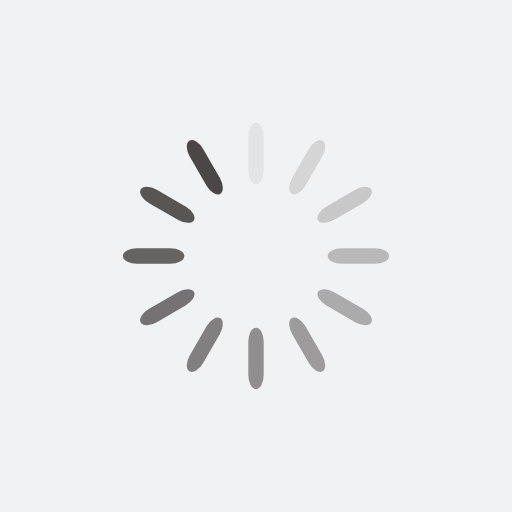
t = 0.00 s
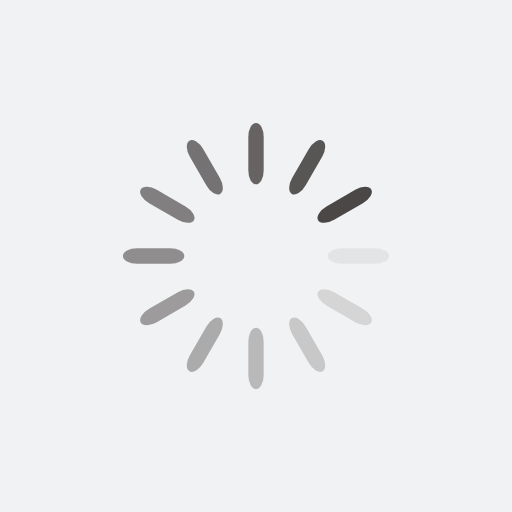
t = 0.25 s
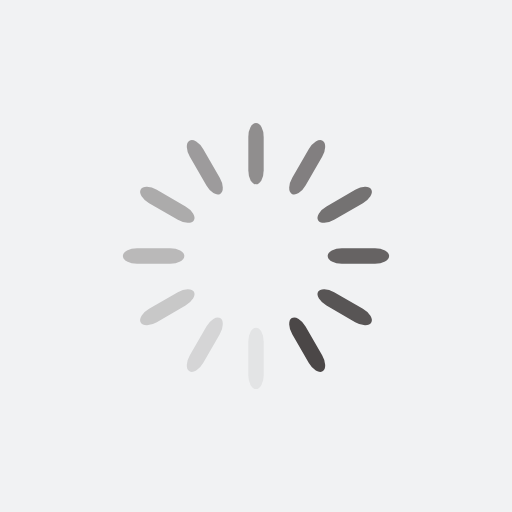
t = 0.50 s
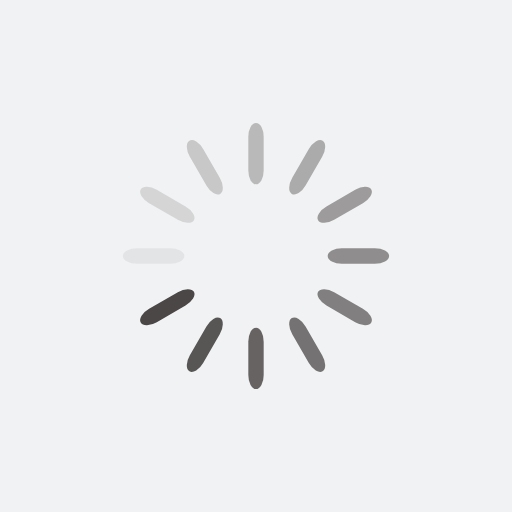
t = 0.75 s

The animated SVG that drew these frames (rendered in a browser with its animation timeline set to each time). Animation: 12 SMIL elements (animate=12); one cycle of 1.00 s, repeats indefinitely.

<?xml version="1.0" encoding="utf-8"?>
<svg xmlns="http://www.w3.org/2000/svg" xmlns:xlink="http://www.w3.org/1999/xlink" style="margin: auto; background: rgb(241, 242, 243); display: block; shape-rendering: auto;" width="200px" height="200px" viewBox="0 0 100 100" preserveAspectRatio="xMidYMid">
<g transform="rotate(0 50 50)">
  <rect x="48.5" y="24" rx="1.5" ry="2.7600000000000002" width="3" height="12" fill="#4b4747">
    <animate attributeName="opacity" values="1;0" keyTimes="0;1" dur="1s" begin="-0.9166666666666666s" repeatCount="indefinite"></animate>
  </rect>
</g><g transform="rotate(30 50 50)">
  <rect x="48.5" y="24" rx="1.5" ry="2.7600000000000002" width="3" height="12" fill="#4b4747">
    <animate attributeName="opacity" values="1;0" keyTimes="0;1" dur="1s" begin="-0.8333333333333334s" repeatCount="indefinite"></animate>
  </rect>
</g><g transform="rotate(60 50 50)">
  <rect x="48.5" y="24" rx="1.5" ry="2.7600000000000002" width="3" height="12" fill="#4b4747">
    <animate attributeName="opacity" values="1;0" keyTimes="0;1" dur="1s" begin="-0.75s" repeatCount="indefinite"></animate>
  </rect>
</g><g transform="rotate(90 50 50)">
  <rect x="48.5" y="24" rx="1.5" ry="2.7600000000000002" width="3" height="12" fill="#4b4747">
    <animate attributeName="opacity" values="1;0" keyTimes="0;1" dur="1s" begin="-0.6666666666666666s" repeatCount="indefinite"></animate>
  </rect>
</g><g transform="rotate(120 50 50)">
  <rect x="48.5" y="24" rx="1.5" ry="2.7600000000000002" width="3" height="12" fill="#4b4747">
    <animate attributeName="opacity" values="1;0" keyTimes="0;1" dur="1s" begin="-0.5833333333333334s" repeatCount="indefinite"></animate>
  </rect>
</g><g transform="rotate(150 50 50)">
  <rect x="48.5" y="24" rx="1.5" ry="2.7600000000000002" width="3" height="12" fill="#4b4747">
    <animate attributeName="opacity" values="1;0" keyTimes="0;1" dur="1s" begin="-0.5s" repeatCount="indefinite"></animate>
  </rect>
</g><g transform="rotate(180 50 50)">
  <rect x="48.5" y="24" rx="1.5" ry="2.7600000000000002" width="3" height="12" fill="#4b4747">
    <animate attributeName="opacity" values="1;0" keyTimes="0;1" dur="1s" begin="-0.4166666666666667s" repeatCount="indefinite"></animate>
  </rect>
</g><g transform="rotate(210 50 50)">
  <rect x="48.5" y="24" rx="1.5" ry="2.7600000000000002" width="3" height="12" fill="#4b4747">
    <animate attributeName="opacity" values="1;0" keyTimes="0;1" dur="1s" begin="-0.3333333333333333s" repeatCount="indefinite"></animate>
  </rect>
</g><g transform="rotate(240 50 50)">
  <rect x="48.5" y="24" rx="1.5" ry="2.7600000000000002" width="3" height="12" fill="#4b4747">
    <animate attributeName="opacity" values="1;0" keyTimes="0;1" dur="1s" begin="-0.25s" repeatCount="indefinite"></animate>
  </rect>
</g><g transform="rotate(270 50 50)">
  <rect x="48.5" y="24" rx="1.5" ry="2.7600000000000002" width="3" height="12" fill="#4b4747">
    <animate attributeName="opacity" values="1;0" keyTimes="0;1" dur="1s" begin="-0.16666666666666666s" repeatCount="indefinite"></animate>
  </rect>
</g><g transform="rotate(300 50 50)">
  <rect x="48.5" y="24" rx="1.5" ry="2.7600000000000002" width="3" height="12" fill="#4b4747">
    <animate attributeName="opacity" values="1;0" keyTimes="0;1" dur="1s" begin="-0.08333333333333333s" repeatCount="indefinite"></animate>
  </rect>
</g><g transform="rotate(330 50 50)">
  <rect x="48.5" y="24" rx="1.5" ry="2.7600000000000002" width="3" height="12" fill="#4b4747">
    <animate attributeName="opacity" values="1;0" keyTimes="0;1" dur="1s" begin="0s" repeatCount="indefinite"></animate>
  </rect>
</g>
<!-- [ldio] generated by https://loading.io/ --></svg>
